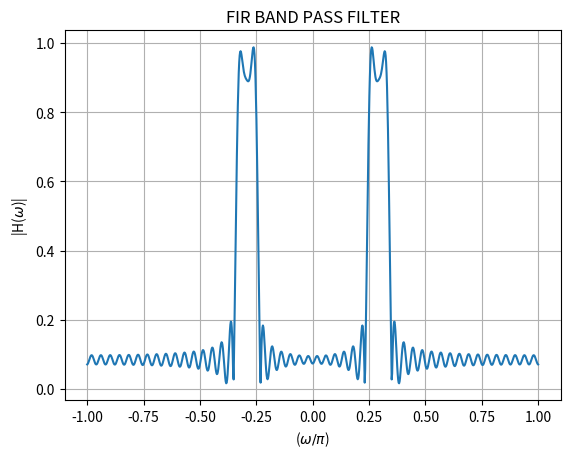

This chart was generated by the following Python code:
import numpy as np
import matplotlib.pyplot as plt

# Define the piecewise function h_BP(n)
def h_BP(n):
    if n == 0:
        return 0.050 / np.pi
    elif -48 <= n <= 48:
        return (2 * np.cos(0.291 * n * np.pi) * np.sin(0.050 * n * np.pi)) / (n * np.pi)
    else:
        return 0

# Generate values for n
n_values = np.arange(-480, 491)

# Calculate h_BP values for each n
h_values = np.array([h_BP(n) for n in n_values])

# Calculate the DTFT using numpy's FFT
H_freq_response = np.fft.fftshift(np.fft.fft(h_values))

# Angular frequency axis (normalized)
omega_normalized = np.linspace(-np.pi, np.pi, len(n_values))

# Plotting
plt.plot(omega_normalized/np.pi, np.abs(H_freq_response))
plt.xlabel('($\omega/\pi$)')
plt.ylabel('|H($\omega$)|')
plt.title('FIR BAND PASS FILTER')
plt.grid(True)
plt.savefig("fig8.png")
